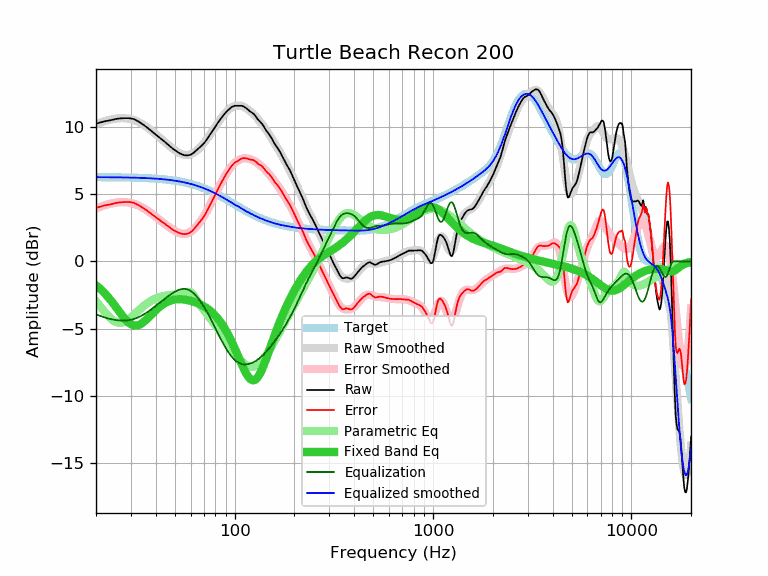

Source data for this figure (header and first rows):
frequency, raw, error, smoothed, error_smoothed, equalization, parametric_eq, equalized_raw, equalized_smoothed, target
20, 10.25, 3.98, 10.21, 3.94, -3.94, -1.78, 6.31, 6.27, 6.27
21, 10.34, 4.08, 10.33, 4.06, -4.06, -2.05, 6.28, 6.27, 6.27
22, 10.42, 4.16, 10.43, 4.16, -4.16, -2.34, 6.26, 6.26, 6.26
23, 10.47, 4.21, 10.51, 4.25, -4.25, -2.66, 6.22, 6.26, 6.26
24, 10.52, 4.26, 10.58, 4.32, -4.32, -2.99, 6.21, 6.26, 6.26
25, 10.59, 4.34, 10.62, 4.37, -4.37, -3.34, 6.23, 6.26, 6.26
26, 10.63, 4.38, 10.65, 4.40, -4.40, -3.68, 6.23, 6.25, 6.25
27, 10.65, 4.40, 10.66, 4.41, -4.41, -4.00, 6.24, 6.25, 6.25
28, 10.66, 4.42, 10.65, 4.41, -4.41, -4.29, 6.25, 6.25, 6.25
29, 10.66, 4.42, 10.63, 4.39, -4.39, -4.52, 6.28, 6.24, 6.24
30, 10.64, 4.41, 10.58, 4.35, -4.35, -4.68, 6.29, 6.24, 6.24
31, 10.59, 4.36, 10.52, 4.29, -4.29, -4.77, 6.30, 6.23, 6.23
32, 10.49, 4.27, 10.45, 4.22, -4.22, -4.78, 6.27, 6.23, 6.23
33, 10.38, 4.16, 10.35, 4.14, -4.14, -4.73, 6.25, 6.22, 6.22
34, 10.25, 4.04, 10.25, 4.04, -4.04, -4.62, 6.21, 6.21, 6.21
35, 10.12, 3.92, 10.13, 3.93, -3.93, -4.48, 6.19, 6.20, 6.20
36, 9.99, 3.80, 10.01, 3.81, -3.81, -4.31, 6.18, 6.20, 6.20
37, 9.85, 3.66, 9.88, 3.69, -3.69, -4.14, 6.16, 6.19, 6.19
38, 9.71, 3.53, 9.74, 3.57, -3.57, -3.97, 6.15, 6.18, 6.18
39, 9.57, 3.40, 9.61, 3.44, -3.44, -3.80, 6.13, 6.17, 6.17
40, 9.44, 3.28, 9.47, 3.31, -3.31, -3.64, 6.13, 6.16, 6.16
41, 9.31, 3.17, 9.33, 3.19, -3.19, -3.50, 6.13, 6.15, 6.15
42, 9.19, 3.06, 9.20, 3.06, -3.06, -3.37, 6.13, 6.13, 6.13
43, 9.07, 2.95, 9.07, 2.95, -2.95, -3.26, 6.13, 6.12, 6.12
44, 8.95, 2.84, 8.94, 2.83, -2.83, -3.16, 6.12, 6.11, 6.11
45, 8.83, 2.74, 8.81, 2.72, -2.72, -3.08, 6.11, 6.09, 6.09
46, 8.71, 2.63, 8.69, 2.62, -2.62, -3.01, 6.10, 6.08, 6.08
47, 8.59, 2.53, 8.58, 2.52, -2.52, -2.95, 6.08, 6.06, 6.06
48, 8.47, 2.43, 8.47, 2.42, -2.42, -2.90, 6.05, 6.04, 6.04
49, 8.36, 2.34, 8.37, 2.34, -2.34, -2.87, 6.02, 6.03, 6.03
50, 8.27, 2.26, 8.27, 2.26, -2.26, -2.84, 6.01, 6.01, 6.01
51, 8.18, 2.19, 8.18, 2.20, -2.20, -2.83, 5.99, 5.99, 5.99
52, 8.10, 2.14, 8.11, 2.14, -2.14, -2.82, 5.96, 5.97, 5.97
53, 8.03, 2.09, 8.04, 2.10, -2.10, -2.82, 5.94, 5.95, 5.95
54, 7.98, 2.06, 7.99, 2.07, -2.07, -2.82, 5.92, 5.92, 5.92
55, 7.93, 2.03, 7.95, 2.05, -2.05, -2.83, 5.88, 5.90, 5.90
56, 7.90, 2.03, 7.93, 2.05, -2.05, -2.85, 5.85, 5.87, 5.87
57, 7.89, 2.04, 7.92, 2.07, -2.07, -2.87, 5.83, 5.85, 5.85
58, 7.89, 2.07, 7.92, 2.10, -2.10, -2.89, 5.79, 5.82, 5.82
59, 7.91, 2.12, 7.94, 2.14, -2.14, -2.91, 5.77, 5.80, 5.80
60, 7.94, 2.17, 7.97, 2.21, -2.21, -2.94, 5.74, 5.77, 5.77
61, 8.00, 2.26, 8.02, 2.28, -2.28, -2.97, 5.72, 5.74, 5.74
62, 8.07, 2.36, 8.08, 2.37, -2.37, -3.01, 5.70, 5.71, 5.71
63, 8.16, 2.48, 8.15, 2.47, -2.47, -3.04, 5.70, 5.68, 5.68
64, 8.25, 2.60, 8.22, 2.57, -2.57, -3.08, 5.68, 5.65, 5.65
65, 8.34, 2.73, 8.31, 2.69, -2.69, -3.12, 5.65, 5.62, 5.62
66, 8.43, 2.85, 8.40, 2.82, -2.82, -3.16, 5.62, 5.58, 5.58
67, 8.51, 2.96, 8.50, 2.95, -2.95, -3.21, 5.56, 5.55, 5.55
68, 8.60, 3.09, 8.60, 3.08, -3.08, -3.25, 5.52, 5.51, 5.51
69, 8.69, 3.21, 8.70, 3.23, -3.23, -3.30, 5.47, 5.48, 5.48
70, 8.79, 3.35, 8.82, 3.37, -3.37, -3.36, 5.42, 5.44, 5.44
71, 8.90, 3.50, 8.93, 3.52, -3.52, -3.41, 5.38, 5.41, 5.41
72, 9.03, 3.66, 9.05, 3.68, -3.68, -3.47, 5.35, 5.37, 5.37
73, 9.16, 3.83, 9.17, 3.84, -3.84, -3.53, 5.32, 5.33, 5.33
74, 9.30, 4.01, 9.29, 4.00, -4.00, -3.59, 5.30, 5.29, 5.29
75, 9.43, 4.18, 9.42, 4.16, -4.16, -3.66, 5.27, 5.25, 5.25
76, 9.55, 4.34, 9.54, 4.33, -4.33, -3.73, 5.22, 5.21, 5.21
77, 9.67, 4.50, 9.67, 4.49, -4.49, -3.81, 5.18, 5.17, 5.17
78, 9.79, 4.66, 9.80, 4.66, -4.66, -3.89, 5.13, 5.13, 5.13
79, 9.91, 4.82, 9.92, 4.83, -4.83, -3.97, 5.09, 5.09, 5.09
... 553 more rows
